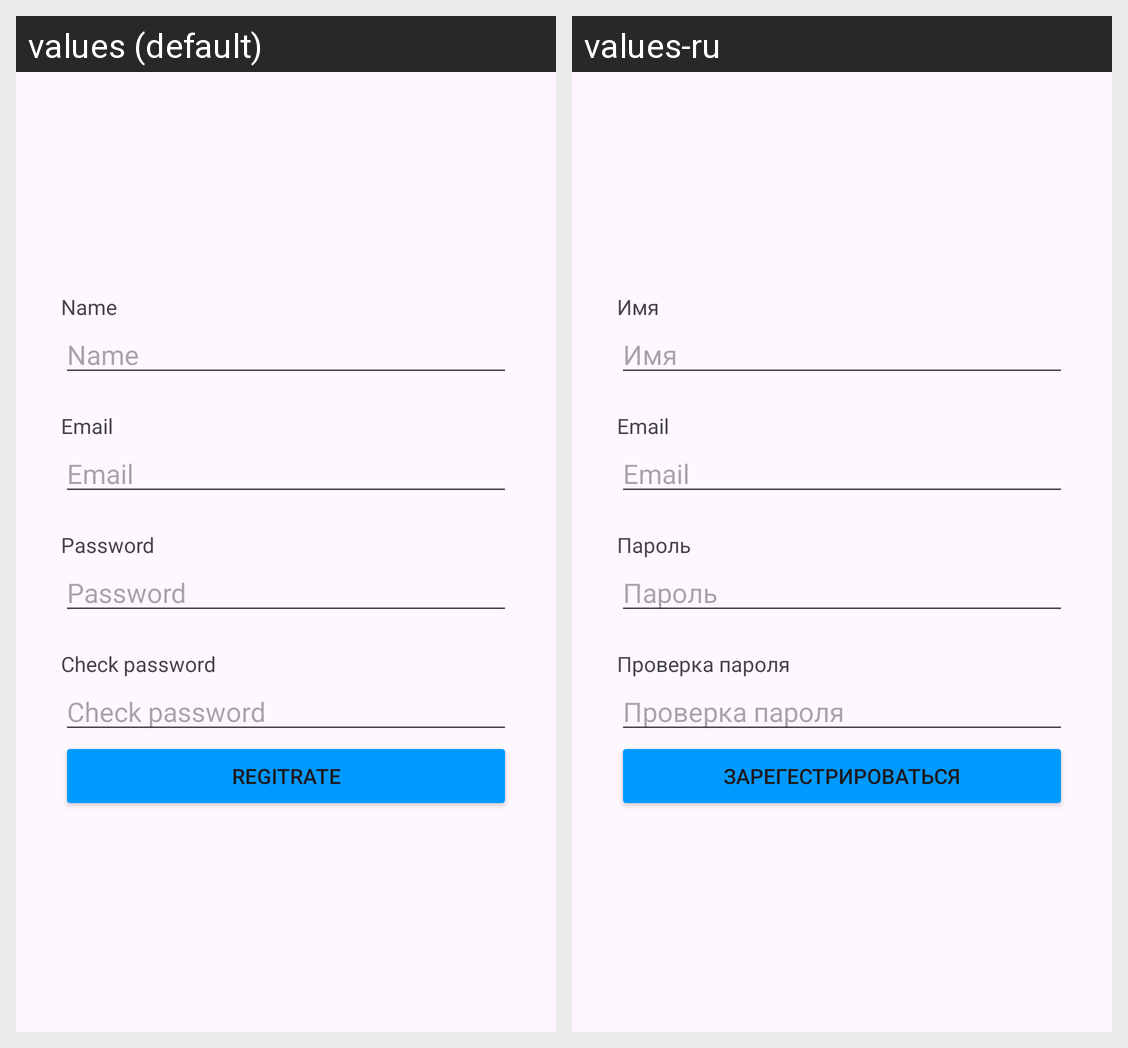

Strings drawn on this Android screen and how each of the app's shown locales translates them:
Android screen res/layout/regis_tab.xml rendered under 2 locales, left to right: values (default), values-ru. Device: Nexus 5 (rendered at 1080×1920; each locale shown at half size, 540×960, under a caption strip naming it); theme Theme.Laba9.
Strings drawn on this screen, with the default value and each locale's value (text and hints the layout hard-codes, and strings that could not be matched under every locale, appear in the picture but are not listed):

name
  values: Name
  values-ru: Имя

email
  values: Email
  values-ru: Email

password
  values: Password
  values-ru: Пароль

check_password
  values: Check password
  values-ru: Проверка пароля

regitrate
  values: Regitrate
  values-ru: Зарегестрироваться
